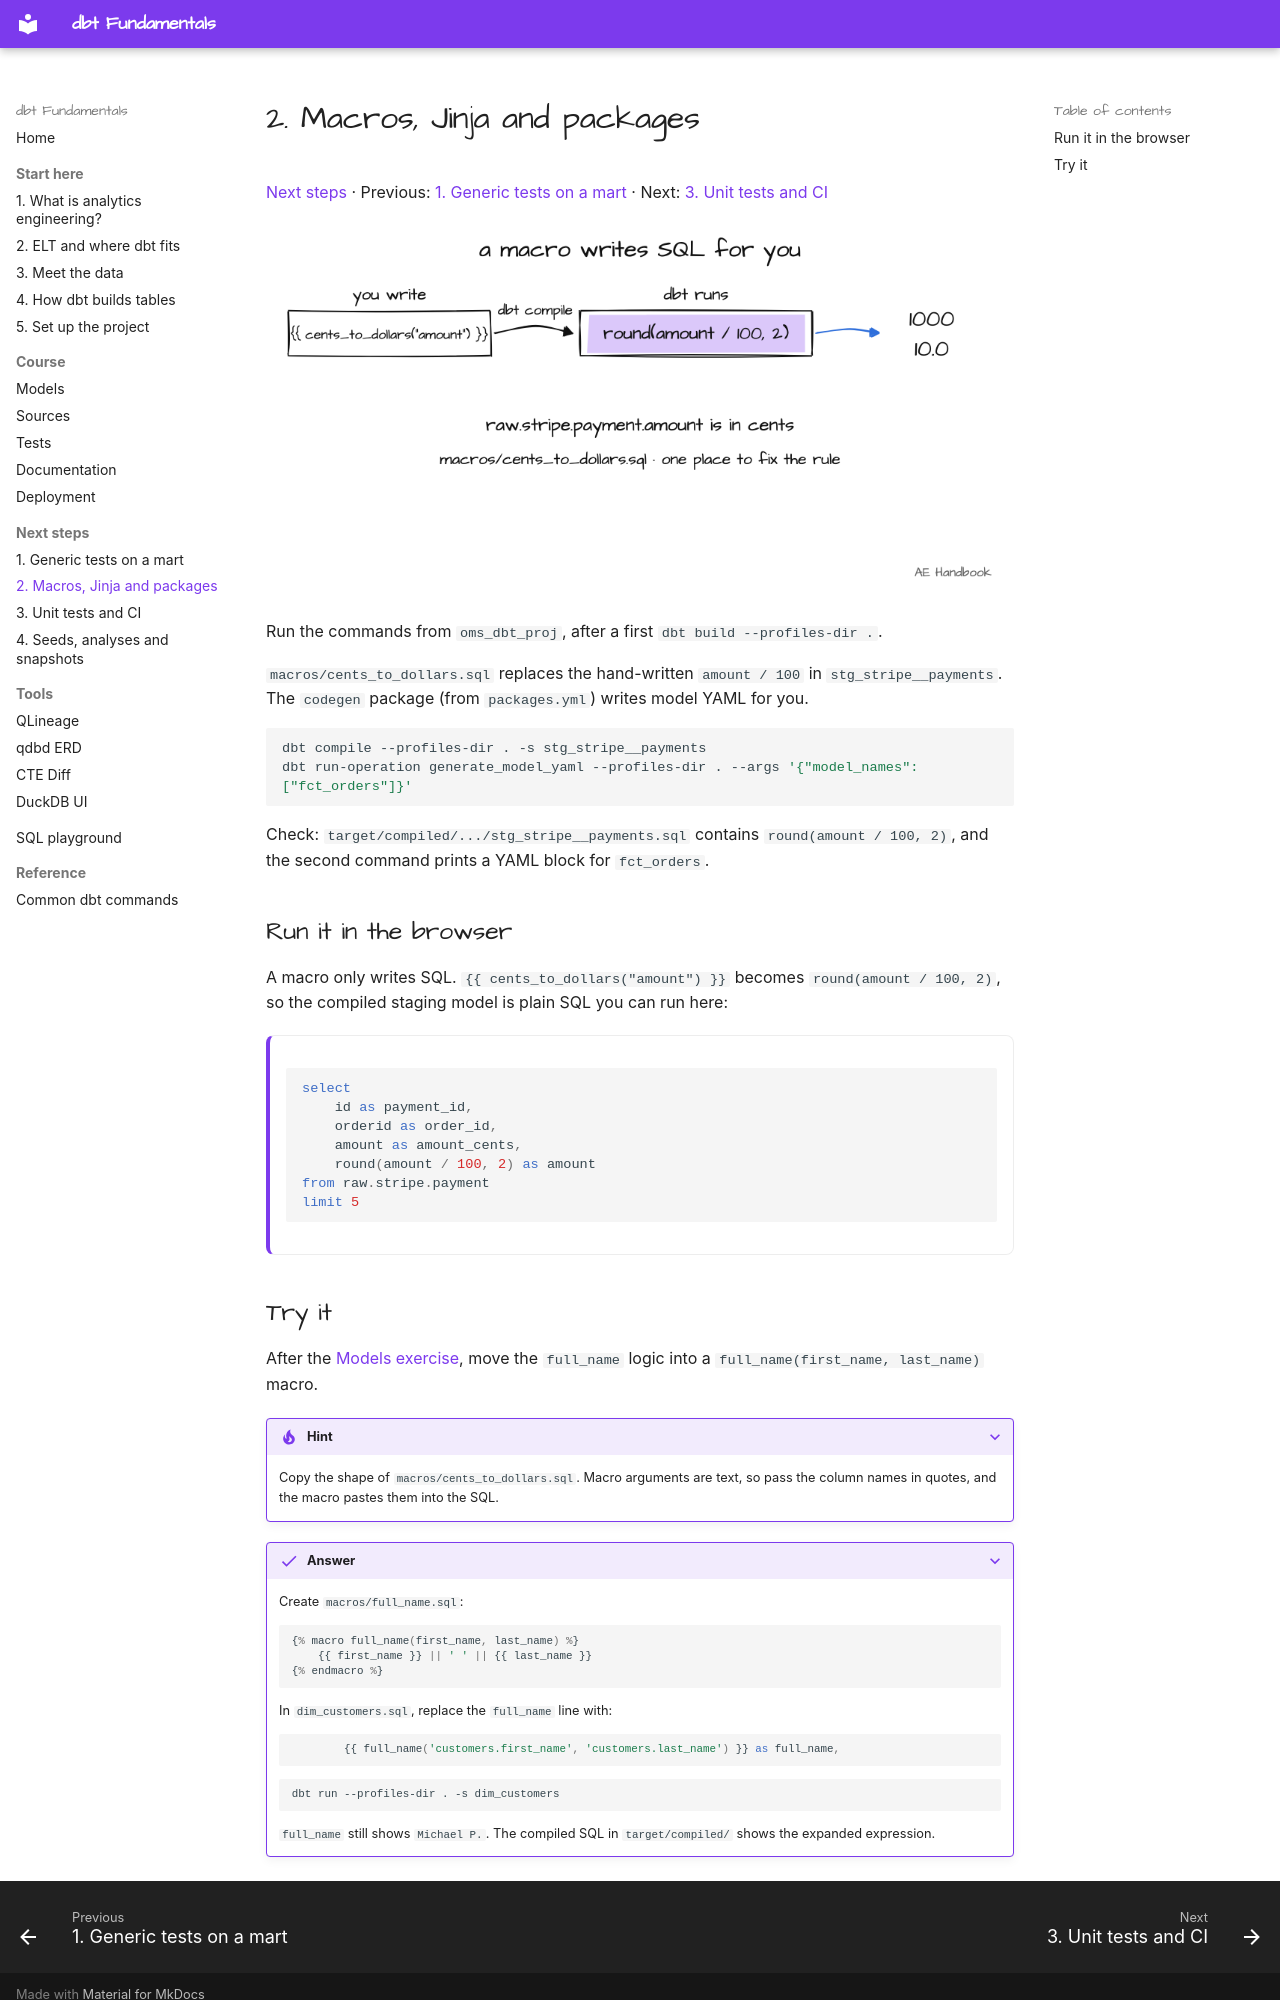

repository: MarkPhamm/dbt-Fundamental · page: next-steps/02-macros-and-packages/index.html · generator: mkdocs

# 2. Macros, Jinja and packages

[Next steps](../index.md#next-steps-after-fundamentals) · Previous: [1. Generic tests on a mart](01-generic-tests.md) · Next: [3. Unit tests and CI](03-unit-tests-and-ci.md)

![cents_to_dollars compiles to round(amount / 100, 2)](../assets/drawings/next-macros.png)

Run the commands from `oms_dbt_proj`, after a first `dbt build --profiles-dir .`.

`macros/cents_to_dollars.sql` replaces the hand-written `amount / 100` in `stg_stripe__payments`. The `codegen` package (from `packages.yml`) writes model YAML for you.

```sh
dbt compile --profiles-dir . -s stg_stripe__payments
dbt run-operation generate_model_yaml --profiles-dir . --args '{"model_names": ["fct_orders"]}'
```

Check: `target/compiled/.../stg_stripe__payments.sql` contains `round(amount / 100, 2)`, and the second command prints a YAML block for `fct_orders`.

## Run it in the browser

A macro only writes SQL. `{{ cents_to_dollars("amount") }}` becomes `round(amount / 100, 2)`, so the compiled staging model is plain SQL you can run here:

<div class="sql-playground" markdown>

```sql
select
    id as payment_id,
    orderid as order_id,
    amount as amount_cents,
    round(amount / 100, 2) as amount
from raw.stripe.payment
limit 5
```

</div>
